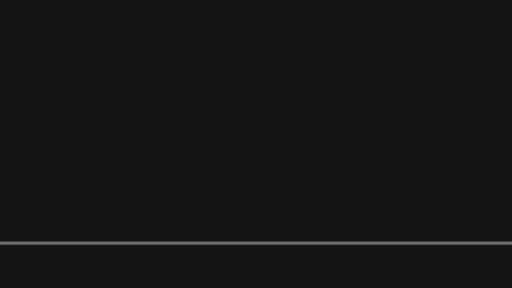
t = 0.00 s
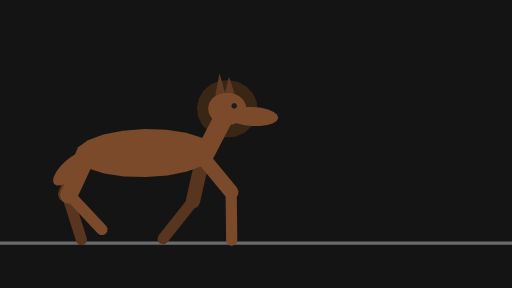
t = 0.38 s
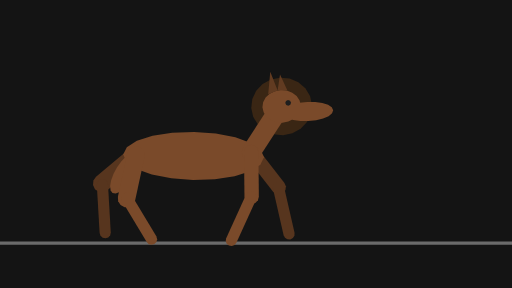
t = 0.80 s
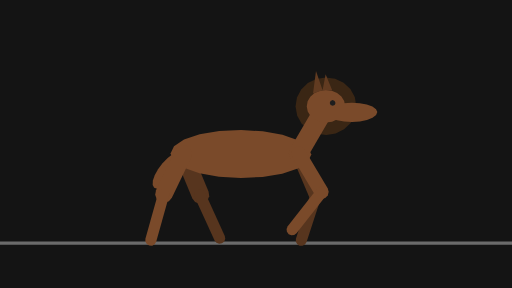
t = 1.21 s
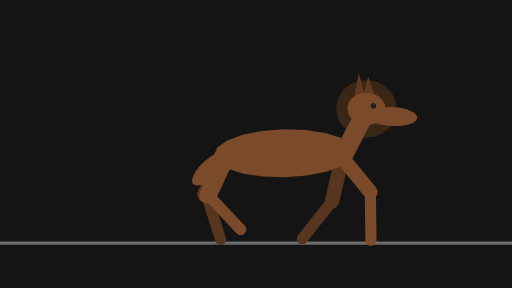
t = 1.58 s
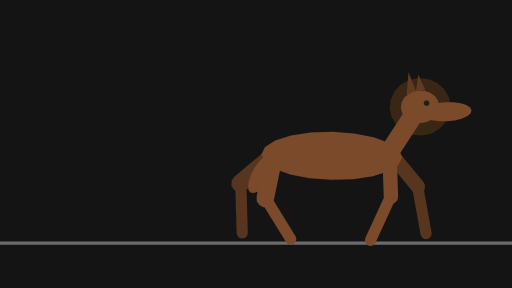
t = 1.99 s

The animated SVG that drew these frames (rendered in a browser with its animation timeline set to each time). Animation: 60 SMIL elements (animate=15,animateTransform=45); one cycle of 2.40 s, repeats indefinitely.

<svg xmlns="http://www.w3.org/2000/svg" width="320" height="180" viewBox="0 0 320 180">
  <g id="s-stage" fill="#141414">
    <path id="s-stage-shape" d="M 0 0 H 320 V 180 H 0 Z"/>
  </g>
  <g id="s-character-quadruped-horse" fill="#6b6b6b">
    <path id="s-character-quadruped-horse-shape" d="M 0 151 L 320 151 L 320 153 L 0 153 Z"/>
  </g>
  <g id="s-character-quadruped-horse-legfb1" fill="#57351e" opacity="0" transform="translate(99 96) rotate(-24)">
    <animateTransform attributeName="transform" type="translate" begin="0s" dur="2.4s" calcMode="linear" values="99 0;273 0" keyTimes="0;1" fill="remove" repeatCount="indefinite"/>
    <animateTransform attributeName="transform" type="translate" additive="sum" begin="0s" dur="2.4s" calcMode="linear" values="0 96;0 95;0 95;0 96;0 100;0 100;0 96;0 95;0 95;0 100;0 100;0 96;0 95;0 95;0 100;0 100;0 96;0 95;0 95;0 100;0 100;0 96" keyTimes="0;0.0278;0.0972;0.125;0.1806;0.1944;0.25;0.2778;0.3611;0.4306;0.4444;0.5;0.5278;0.6111;0.6806;0.6944;0.75;0.7778;0.8611;0.9306;0.9444;1" fill="remove" repeatCount="indefinite"/>
    <animateTransform attributeName="transform" type="rotate" additive="sum" begin="0s" dur="2.4s" calcMode="linear" values="-24;-15.1;-5.9;10;15.3;15.8;-8.8;-36;-44;-46;-44;-38;-27;-25;-38;-41;-43;-42;-15.1;-5.9;10;15.3;15.8;-8.8;-36;-44;-46;-44;-38;-27;-25;-38;-43;-42;-38;-24" keyTimes="0;0.0278;0.0694;0.1111;0.1389;0.1528;0.2083;0.2639;0.2917;0.3056;0.3194;0.3333;0.3472;0.375;0.4028;0.4167;0.4306;0.4444;0.5278;0.5694;0.6111;0.6389;0.6528;0.7083;0.7639;0.7917;0.8056;0.8194;0.8333;0.8472;0.875;0.9028;0.9306;0.9444;0.9583;1" fill="remove" repeatCount="indefinite"/>
    <animate attributeName="opacity" begin="0s" dur="2.4s" calcMode="linear" values="0;0.9;1;1;0.9;0" keyTimes="0;0.0556;0.0694;0.9306;0.9444;1" fill="remove" repeatCount="indefinite"/>
    <path id="s-character-quadruped-horse-legfb1-shape" d="M 4.5 28 L 3.9 30.25 L 2.25 31.9 L 0 32.5 L -2.25 31.9 L -3.9 30.25 L -4.5 28 L -4.5 0 L -3.9 -2.25 L -2.25 -3.9 L -0 -4.5 L 2.25 -3.9 L 3.9 -2.25 L 4.5 -0 Z"/>
  </g>
  <g id="s-character-quadruped-horse-legfb2" fill="#57351e" opacity="0" transform="translate(110 121) rotate(17.7)">
    <animateTransform attributeName="transform" type="translate" begin="0s" dur="2.4s" calcMode="linear" values="110 0;111 0;114 0;113 0;116 0;118 0;139 0;157 0;166 0;172 0;174 0;174 0;172 0;176 0;186 0;193 0;195 0;197 0;198 0;201 0;200 0;203 0;205 0;226 0;244 0;248 0;256 0;259 0;261 0;261 0;259 0;263 0;273 0;280 0;282 0;284 0;284 0" keyTimes="0;0.0278;0.0694;0.1111;0.1389;0.1528;0.2083;0.25;0.2778;0.3056;0.3194;0.3333;0.3472;0.375;0.4028;0.4306;0.4444;0.4722;0.5278;0.5694;0.6111;0.6389;0.6528;0.7083;0.75;0.7639;0.7917;0.8056;0.8194;0.8333;0.8472;0.875;0.9028;0.9306;0.9444;0.9722;1" fill="remove" repeatCount="indefinite"/>
    <animateTransform attributeName="transform" type="translate" additive="sum" begin="0s" dur="2.4s" calcMode="linear" values="0 121;0 123;0 123;0 123;0 125;0 128;0 128;0 125;0 116;0 115;0 114;0 115;0 117;0 120;0 121;0 120;0 123;0 123;0 125;0 128;0 128;0 127;0 125;0 118;0 115;0 114;0 115;0 117;0 120;0 121;0 120;0 121" keyTimes="0;0.0694;0.0972;0.125;0.1528;0.1806;0.1944;0.2222;0.2778;0.2917;0.3056;0.3194;0.3333;0.3472;0.375;0.4167;0.5694;0.6111;0.6528;0.6806;0.6944;0.7083;0.7222;0.7639;0.7917;0.8056;0.8194;0.8333;0.8472;0.875;0.9167;1" fill="remove" repeatCount="indefinite"/>
    <animateTransform attributeName="transform" type="rotate" additive="sum" begin="0s" dur="2.4s" calcMode="linear" values="17.7;19.3;25;24;26;34;43;50;53;53;46;32;15.6;-1.7;-24;-23;-3.9;9.2;13.1;16.4;19.3;25;24;26;34;43;50;53;50;40;24;-1.7;-24;-23;-3.9;9.2;13.1;17.7" keyTimes="0;0.0278;0.0694;0.0972;0.125;0.1528;0.1667;0.1806;0.1944;0.2083;0.2361;0.2639;0.2917;0.3194;0.3472;0.375;0.4028;0.4306;0.4444;0.4722;0.5278;0.5694;0.5972;0.625;0.6528;0.6667;0.6806;0.6944;0.7222;0.75;0.7778;0.8194;0.8472;0.875;0.9028;0.9306;0.9444;1" fill="remove" repeatCount="indefinite"/>
    <animate attributeName="opacity" begin="0s" dur="2.4s" calcMode="linear" values="0;0.9;1;1;0.9;0" keyTimes="0;0.0556;0.0694;0.9306;0.9444;1" fill="remove" repeatCount="indefinite"/>
    <path id="s-character-quadruped-horse-legfb2-shape" d="M 3.5 30 L 3.03 31.75 L 1.75 33.03 L 0 33.5 L -1.75 33.03 L -3.03 31.75 L -3.5 30 L -3.5 0 L -3.03 -1.75 L -1.75 -3.03 L -0 -3.5 L 1.75 -3.03 L 3.03 -1.75 L 3.5 -0 Z"/>
  </g>
  <g id="s-character-quadruped-horse-leghb1" fill="#57351e" opacity="0" transform="translate(27 96) rotate(-23)">
    <animateTransform attributeName="transform" type="translate" begin="0s" dur="2.4s" calcMode="linear" values="27 0;201 0" keyTimes="0;1" fill="remove" repeatCount="indefinite"/>
    <animateTransform attributeName="transform" type="translate" additive="sum" begin="0s" dur="2.4s" calcMode="linear" values="0 96;0 97;0 96;0 97;0 96;0 97;0 96;0 97;0 96;0 97;0 96;0 97;0 96;0 97;0 96;0 97;0 96" keyTimes="0;0.0556;0.125;0.1944;0.25;0.3194;0.375;0.4444;0.5;0.5694;0.625;0.6806;0.75;0.8056;0.875;0.9444;1" fill="remove" repeatCount="indefinite"/>
    <animateTransform attributeName="transform" type="rotate" additive="sum" begin="0s" dur="2.4s" calcMode="linear" values="-23;-21;-8.7;-0.8;5.7;9.9;19.2;33;34;30;23;26;44;49;50;47;36;13.4;-4.8;-25;-21;-8.7;-0.8;5.7;9.9;19.2;33;34;30;23;26;44;49;50;47;36;13.4;-4.8;-25;-23" keyTimes="0;0.0139;0.0278;0.0417;0.0556;0.0694;0.125;0.1806;0.1944;0.2361;0.2639;0.2778;0.3056;0.3194;0.3333;0.3611;0.3889;0.4306;0.4583;0.4861;0.5139;0.5278;0.5417;0.5556;0.5694;0.625;0.6806;0.6944;0.7361;0.7639;0.7778;0.8056;0.8194;0.8333;0.8611;0.8889;0.9306;0.9583;0.9861;1" fill="remove" repeatCount="indefinite"/>
    <animate attributeName="opacity" begin="0s" dur="2.4s" calcMode="linear" values="0;0.9;1;1;0.9;0" keyTimes="0;0.0556;0.0694;0.9306;0.9444;1" fill="remove" repeatCount="indefinite"/>
    <path id="s-character-quadruped-horse-leghb1-shape" d="M 5.5 28 L 4.76 30.75 L 2.75 32.76 L 0 33.5 L -2.75 32.76 L -4.76 30.75 L -5.5 28 L -5.5 0 L -4.76 -2.75 L -2.75 -4.76 L -0 -5.5 L 2.75 -4.76 L 4.76 -2.75 L 5.5 -0 Z"/>
  </g>
  <g id="s-character-quadruped-horse-leghb2" fill="#57351e" opacity="0" transform="translate(38 122) rotate(-25)">
    <animateTransform attributeName="transform" type="translate" begin="0s" dur="2.4s" calcMode="linear" values="38 0;39 0;36 0;35 0;34 0;34 0;40 0;43 0;45 0;54 0;62 0;63 0;61 0;62 0;64 0;69 0;73 0;83 0;95 0;102 0;123 0;126 0;123 0;122 0;121 0;121 0;127 0;130 0;132 0;141 0;149 0;150 0;148 0;149 0;151 0;156 0;165 0;170 0;182 0;210 0;212 0" keyTimes="0;0.0139;0.0278;0.0417;0.0556;0.0694;0.125;0.1806;0.1944;0.2361;0.2639;0.2778;0.3056;0.3194;0.3333;0.3611;0.375;0.4028;0.4306;0.4444;0.4861;0.5139;0.5278;0.5417;0.5556;0.5694;0.625;0.6806;0.6944;0.7361;0.7639;0.7778;0.8056;0.8194;0.8333;0.8611;0.8889;0.9028;0.9306;0.9861;1" fill="remove" repeatCount="indefinite"/>
    <animateTransform attributeName="transform" type="translate" additive="sum" begin="0s" dur="2.4s" calcMode="linear" values="0 122;0 122;0 124;0 125;0 122;0 120;0 120;0 122;0 122;0 116;0 115;0 115;0 116;0 125;0 125;0 125;0 121;0 122;0 124;0 125;0 122;0 120;0 120;0 122;0 122;0 116;0 115;0 115;0 116;0 125;0 125;0 125;0 121;0 122" keyTimes="0;0.0139;0.0278;0.0556;0.125;0.2083;0.2361;0.2639;0.2778;0.3194;0.3472;0.3611;0.375;0.4306;0.4444;0.4583;0.4861;0.5139;0.5278;0.5556;0.625;0.7083;0.7361;0.7639;0.7778;0.8194;0.8472;0.8611;0.875;0.9306;0.9444;0.9583;0.9861;1" fill="remove" repeatCount="indefinite"/>
    <animateTransform attributeName="transform" type="rotate" additive="sum" begin="0s" dur="2.4s" calcMode="linear" values="-25;-23;-30;-35;-34;-22;-14.8;-11.3;-0.2;21;24;19.2;10.4;-3.3;-19.3;-35;-46;-49;-49;-44;-37;-27;-23;-30;-35;-34;-22;-14.8;-11.3;-0.2;21;24;19.2;10.4;-3.3;-19.3;-35;-46;-49;-49;-44;-37;-27;-25" keyTimes="0;0.0139;0.0278;0.0556;0.0694;0.125;0.1806;0.1944;0.2222;0.2639;0.2778;0.2917;0.3056;0.3333;0.3611;0.3889;0.4167;0.4306;0.4444;0.4583;0.4722;0.4861;0.5139;0.5278;0.5556;0.5694;0.625;0.6806;0.6944;0.7222;0.7639;0.7778;0.7917;0.8056;0.8333;0.8611;0.8889;0.9167;0.9306;0.9444;0.9583;0.9722;0.9861;1" fill="remove" repeatCount="indefinite"/>
    <animate attributeName="opacity" begin="0s" dur="2.4s" calcMode="linear" values="0;0.9;1;1;0.9;0" keyTimes="0;0.0556;0.0694;0.9306;0.9444;1" fill="remove" repeatCount="indefinite"/>
    <path id="s-character-quadruped-horse-leghb2-shape" d="M 3.5 30 L 3.03 31.75 L 1.75 33.03 L 0 33.5 L -1.75 33.03 L -3.03 31.75 L -3.5 30 L -3.5 0 L -3.03 -1.75 L -1.75 -3.03 L -0 -3.5 L 1.75 -3.03 L 3.03 -1.75 L 3.5 -0 Z"/>
  </g>
  <g id="s-character-quadruped-horse-tail" fill="#7a4a2a" opacity="0" transform="translate(27 96) rotate(40)">
    <animateTransform attributeName="transform" type="translate" begin="0s" dur="2.4s" calcMode="linear" values="27 0;201 0" keyTimes="0;1" fill="remove" repeatCount="indefinite"/>
    <animateTransform attributeName="transform" type="translate" additive="sum" begin="0s" dur="2.4s" calcMode="linear" values="0 96;0 97;0 96;0 97;0 96;0 97;0 96;0 97;0 96;0 97;0 96;0 97;0 96;0 97;0 96;0 97;0 96" keyTimes="0;0.0556;0.125;0.1944;0.25;0.3194;0.375;0.4444;0.5;0.5694;0.625;0.6806;0.75;0.8056;0.875;0.9444;1" fill="remove" repeatCount="indefinite"/>
    <animateTransform attributeName="transform" type="rotate" additive="sum" begin="0s" dur="2.4s" calcMode="linear" values="40;49;50;46;32;30;34;48;50;48;34;30;31;40" keyTimes="0;0.0833;0.1389;0.1944;0.3194;0.3889;0.4444;0.5694;0.625;0.6806;0.8056;0.8611;0.9167;1" fill="remove" repeatCount="indefinite"/>
    <animate attributeName="opacity" begin="0s" dur="2.4s" calcMode="linear" values="0;0.9;1;1;0.9;0" keyTimes="0;0.0556;0.0694;0.9306;0.9444;1" fill="remove" repeatCount="indefinite"/>
    <path id="s-character-quadruped-horse-tail-shape" d="M 6 13 L 5.71 17.64 L 4.85 21.82 L 3.53 25.14 L 1.85 27.27 L 0 28 L -1.85 27.27 L -3.53 25.14 L -4.85 21.82 L -5.71 17.64 L -6 13 L -5.71 8.36 L -4.85 4.18 L -3.53 0.86 L -1.85 -1.27 L -0 -2 L 1.85 -1.27 L 3.53 0.86 L 4.85 4.18 L 5.71 8.36 Z"/>
  </g>
  <g id="s-character-quadruped-horse-body" fill="#7a4a2a" opacity="0" transform="translate(27 96) rotate(0)">
    <animateTransform attributeName="transform" type="translate" begin="0s" dur="2.4s" calcMode="linear" values="27 0;201 0" keyTimes="0;1" fill="remove" repeatCount="indefinite"/>
    <animateTransform attributeName="transform" type="translate" additive="sum" begin="0s" dur="2.4s" calcMode="linear" values="0 96;0 97;0 96;0 97;0 96;0 97;0 96;0 97;0 96;0 97;0 96;0 97;0 96;0 97;0 96;0 97;0 96" keyTimes="0;0.0556;0.125;0.1944;0.25;0.3194;0.375;0.4444;0.5;0.5694;0.625;0.6806;0.75;0.8056;0.875;0.9444;1" fill="remove" repeatCount="indefinite"/>
    <animateTransform attributeName="transform" type="rotate" additive="sum" begin="0s" dur="2.4s" calcMode="linear" values="0;2;-2;2;-2;2;-2;2;-2;0" keyTimes="0;0.0556;0.1806;0.3056;0.4306;0.5556;0.6806;0.8056;0.9306;1" fill="remove" repeatCount="indefinite"/>
    <animate attributeName="opacity" begin="0s" dur="2.4s" calcMode="linear" values="0;0.9;1;1;0.9;0" keyTimes="0;0.0556;0.0694;0.9306;0.9444;1" fill="remove" repeatCount="indefinite"/>
    <path id="s-character-quadruped-horse-body-shape" d="M 80 0 L 77.85 4.64 L 71.6 8.82 L 61.86 12.14 L 49.6 14.27 L 36 15 L 22.4 14.27 L 10.14 12.14 L 0.4 8.82 L -5.85 4.64 L -8 0 L -5.85 -4.64 L 0.4 -8.82 L 10.14 -12.14 L 22.4 -14.27 L 36 -15 L 49.6 -14.27 L 61.86 -12.14 L 71.6 -8.82 L 77.85 -4.64 Z"/>
  </g>
  <g id="s-character-quadruped-horse-mane" fill="#3a2614" opacity="0" transform="translate(116 66) rotate(0)">
    <animateTransform attributeName="transform" type="translate" begin="0s" dur="2.4s" calcMode="linear" values="116 0;125 0;130 0;134 0;143 0;148 0;166 0;174 0;178 0;187 0;191 0;209 0;217 0;221 0;230 0;235 0;253 0;261 0;265 0;274 0;278 0;290 0" keyTimes="0;0.0417;0.0694;0.0972;0.1667;0.1944;0.2778;0.3194;0.3472;0.4167;0.4444;0.5278;0.5694;0.5972;0.6667;0.6944;0.7778;0.8194;0.8472;0.9167;0.9444;1" fill="remove" repeatCount="indefinite"/>
    <animateTransform attributeName="transform" type="translate" additive="sum" begin="0s" dur="2.4s" calcMode="linear" values="0 66;0 66;0 67;0 66;0 67;0 69;0 69;0 67;0 66;0 67;0 66;0 67;0 69;0 69;0 67;0 66;0 67;0 66;0 67;0 69;0 69;0 67;0 66;0 67;0 66;0 67;0 69;0 69;0 66" keyTimes="0;0.0278;0.0694;0.1111;0.1389;0.1806;0.1944;0.2361;0.2639;0.3056;0.3611;0.3889;0.4306;0.4444;0.4861;0.5139;0.5694;0.6111;0.6389;0.6806;0.6944;0.7361;0.7639;0.8194;0.8611;0.8889;0.9306;0.9444;1" fill="remove" repeatCount="indefinite"/>
    <animateTransform attributeName="transform" type="rotate" additive="sum" begin="0s" dur="2.4s" calcMode="linear" values="0;-3.5;-3.9;3.5;3.9;-3.5;-3.9;3.5;3.9;-3.5;-3.9;3.5;3.9;-3.5;-3.9;3.9;3.5;0" keyTimes="0;0.0417;0.0694;0.1667;0.1944;0.2917;0.3194;0.4167;0.4444;0.5417;0.5694;0.6667;0.6944;0.7917;0.8194;0.9306;0.9583;1" fill="remove" repeatCount="indefinite"/>
    <animate attributeName="opacity" begin="0s" dur="2.4s" calcMode="linear" values="0;0.9;1;1;0.9;0" keyTimes="0;0.0556;0.0694;0.9306;0.9444;1" fill="remove" repeatCount="indefinite"/>
    <path id="s-character-quadruped-horse-mane-shape" d="M 19 0 L 18.07 5.56 L 15.37 10.58 L 11.17 14.56 L 5.87 17.12 L 0 18 L -5.87 17.12 L -11.17 14.56 L -15.37 10.58 L -18.07 5.56 L -19 0 L -18.07 -5.56 L -15.37 -10.58 L -11.17 -14.56 L -5.87 -17.12 L -0 -18 L 5.87 -17.12 L 11.17 -14.56 L 15.37 -10.58 L 18.07 -5.56 Z"/>
  </g>
  <g id="s-character-quadruped-horse-neck" fill="#7a4a2a" opacity="0" transform="translate(99 96) rotate(-150)">
    <animateTransform attributeName="transform" type="translate" begin="0s" dur="2.4s" calcMode="linear" values="99 0;273 0" keyTimes="0;1" fill="remove" repeatCount="indefinite"/>
    <animateTransform attributeName="transform" type="translate" additive="sum" begin="0s" dur="2.4s" calcMode="linear" values="0 96;0 95;0 95;0 96;0 100;0 100;0 96;0 95;0 95;0 100;0 100;0 96;0 95;0 95;0 100;0 100;0 96;0 95;0 95;0 100;0 100;0 96" keyTimes="0;0.0278;0.0972;0.125;0.1806;0.1944;0.25;0.2778;0.3611;0.4306;0.4444;0.5;0.5278;0.6111;0.6806;0.6944;0.75;0.7778;0.8611;0.9306;0.9444;1" fill="remove" repeatCount="indefinite"/>
    <animateTransform attributeName="transform" type="rotate" additive="sum" begin="0s" dur="2.4s" calcMode="linear" values="-150;-146;-147;-154;-153;-146;-147;-154;-153;-146;-147;-154;-153;-146;-147;-154;-153;-150" keyTimes="0;0.0556;0.0833;0.1806;0.2083;0.3056;0.3333;0.4306;0.4583;0.5556;0.5833;0.6806;0.7083;0.8056;0.8333;0.9306;0.9583;1" fill="remove" repeatCount="indefinite"/>
    <animate attributeName="opacity" begin="0s" dur="2.4s" calcMode="linear" values="0;0.9;1;1;0.9;0" keyTimes="0;0.0556;0.0694;0.9306;0.9444;1" fill="remove" repeatCount="indefinite"/>
    <path id="s-character-quadruped-horse-neck-shape" d="M 6 38 L 5.2 41 L 3 43.2 L 0 44 L -3 43.2 L -5.2 41 L -6 38 L -6 0 L -5.2 -3 L -3 -5.2 L -0 -6 L 3 -5.2 L 5.2 -3 L 6 -0 Z"/>
  </g>
  <g id="s-character-quadruped-horse-head" fill="#7a4a2a" opacity="0" transform="translate(116 66) rotate(0)">
    <animateTransform attributeName="transform" type="translate" begin="0s" dur="2.4s" calcMode="linear" values="116 0;125 0;130 0;134 0;143 0;148 0;166 0;174 0;178 0;187 0;191 0;209 0;217 0;221 0;230 0;235 0;253 0;261 0;265 0;274 0;278 0;290 0" keyTimes="0;0.0417;0.0694;0.0972;0.1667;0.1944;0.2778;0.3194;0.3472;0.4167;0.4444;0.5278;0.5694;0.5972;0.6667;0.6944;0.7778;0.8194;0.8472;0.9167;0.9444;1" fill="remove" repeatCount="indefinite"/>
    <animateTransform attributeName="transform" type="translate" additive="sum" begin="0s" dur="2.4s" calcMode="linear" values="0 66;0 66;0 67;0 66;0 67;0 69;0 69;0 67;0 66;0 67;0 66;0 67;0 69;0 69;0 67;0 66;0 67;0 66;0 67;0 69;0 69;0 67;0 66;0 67;0 66;0 67;0 69;0 69;0 66" keyTimes="0;0.0278;0.0694;0.1111;0.1389;0.1806;0.1944;0.2361;0.2639;0.3056;0.3611;0.3889;0.4306;0.4444;0.4861;0.5139;0.5694;0.6111;0.6389;0.6806;0.6944;0.7361;0.7639;0.8194;0.8611;0.8889;0.9306;0.9444;1" fill="remove" repeatCount="indefinite"/>
    <animateTransform attributeName="transform" type="rotate" additive="sum" begin="0s" dur="2.4s" calcMode="linear" values="0;-3.5;-3.9;3.5;3.9;-3.5;-3.9;3.5;3.9;-3.5;-3.9;3.5;3.9;-3.5;-3.9;3.9;3.5;0" keyTimes="0;0.0417;0.0694;0.1667;0.1944;0.2917;0.3194;0.4167;0.4444;0.5417;0.5694;0.6667;0.6944;0.7917;0.8194;0.9306;0.9583;1" fill="remove" repeatCount="indefinite"/>
    <animate attributeName="opacity" begin="0s" dur="2.4s" calcMode="linear" values="0;0.9;1;1;0.9;0" keyTimes="0;0.0556;0.0694;0.9306;0.9444;1" fill="remove" repeatCount="indefinite"/>
    <path id="s-character-quadruped-horse-head-shape" d="M 12 0 L 11.41 3.15 L 9.71 6 L 7.05 8.25 L 3.71 9.7 L 0 10.2 L -3.71 9.7 L -7.05 8.25 L -9.71 6 L -11.41 3.15 L -12 0 L -11.41 -3.15 L -9.71 -6 L -7.05 -8.25 L -3.71 -9.7 L -0 -10.2 L 3.71 -9.7 L 7.05 -8.25 L 9.71 -6 L 11.41 -3.15 Z M 32.06 4 L 31.28 5.85 L 29.03 7.53 L 25.52 8.85 L 21.1 9.71 L 16.2 10 L 11.3 9.71 L 6.88 8.85 L 3.37 7.53 L 1.12 5.85 L 0.34 4 L 1.12 2.15 L 3.37 0.47 L 6.88 -0.85 L 11.3 -1.71 L 16.2 -2 L 21.1 -1.71 L 25.52 -0.85 L 29.03 0.47 L 31.28 2.15 Z"/>
  </g>
  <g id="s-character-quadruped-horse-ears" fill="#613b21" opacity="0" transform="translate(116 66) rotate(0)">
    <animateTransform attributeName="transform" type="translate" begin="0s" dur="2.4s" calcMode="linear" values="116 0;125 0;130 0;134 0;143 0;148 0;166 0;174 0;178 0;187 0;191 0;209 0;217 0;221 0;230 0;235 0;253 0;261 0;265 0;274 0;278 0;290 0" keyTimes="0;0.0417;0.0694;0.0972;0.1667;0.1944;0.2778;0.3194;0.3472;0.4167;0.4444;0.5278;0.5694;0.5972;0.6667;0.6944;0.7778;0.8194;0.8472;0.9167;0.9444;1" fill="remove" repeatCount="indefinite"/>
    <animateTransform attributeName="transform" type="translate" additive="sum" begin="0s" dur="2.4s" calcMode="linear" values="0 66;0 66;0 67;0 66;0 67;0 69;0 69;0 67;0 66;0 67;0 66;0 67;0 69;0 69;0 67;0 66;0 67;0 66;0 67;0 69;0 69;0 67;0 66;0 67;0 66;0 67;0 69;0 69;0 66" keyTimes="0;0.0278;0.0694;0.1111;0.1389;0.1806;0.1944;0.2361;0.2639;0.3056;0.3611;0.3889;0.4306;0.4444;0.4861;0.5139;0.5694;0.6111;0.6389;0.6806;0.6944;0.7361;0.7639;0.8194;0.8611;0.8889;0.9306;0.9444;1" fill="remove" repeatCount="indefinite"/>
    <animateTransform attributeName="transform" type="rotate" additive="sum" begin="0s" dur="2.4s" calcMode="linear" values="0;-3.5;-3.9;3.5;3.9;-3.5;-3.9;3.5;3.9;-3.5;-3.9;3.5;3.9;-3.5;-3.9;3.9;3.5;0" keyTimes="0;0.0417;0.0694;0.1667;0.1944;0.2917;0.3194;0.4167;0.4444;0.5417;0.5694;0.6667;0.6944;0.7917;0.8194;0.9306;0.9583;1" fill="remove" repeatCount="indefinite"/>
    <animate attributeName="opacity" begin="0s" dur="2.4s" calcMode="linear" values="0;0.9;1;1;0.9;0" keyTimes="0;0.0556;0.0694;0.9306;0.9444;1" fill="remove" repeatCount="indefinite"/>
    <path id="s-character-quadruped-horse-ears-shape" d="M -6 -22 L -2 -10 L -8 -8 Z M 0 -20 L 4 -10 L -2 -10 Z"/>
  </g>
  <g id="s-character-quadruped-horse-eye" fill="#1e1e1e" opacity="0" transform="translate(116 66) rotate(0)">
    <animateTransform attributeName="transform" type="translate" begin="0s" dur="2.4s" calcMode="linear" values="116 0;125 0;130 0;134 0;143 0;148 0;166 0;174 0;178 0;187 0;191 0;209 0;217 0;221 0;230 0;235 0;253 0;261 0;265 0;274 0;278 0;290 0" keyTimes="0;0.0417;0.0694;0.0972;0.1667;0.1944;0.2778;0.3194;0.3472;0.4167;0.4444;0.5278;0.5694;0.5972;0.6667;0.6944;0.7778;0.8194;0.8472;0.9167;0.9444;1" fill="remove" repeatCount="indefinite"/>
    <animateTransform attributeName="transform" type="translate" additive="sum" begin="0s" dur="2.4s" calcMode="linear" values="0 66;0 66;0 67;0 66;0 67;0 69;0 69;0 67;0 66;0 67;0 66;0 67;0 69;0 69;0 67;0 66;0 67;0 66;0 67;0 69;0 69;0 67;0 66;0 67;0 66;0 67;0 69;0 69;0 66" keyTimes="0;0.0278;0.0694;0.1111;0.1389;0.1806;0.1944;0.2361;0.2639;0.3056;0.3611;0.3889;0.4306;0.4444;0.4861;0.5139;0.5694;0.6111;0.6389;0.6806;0.6944;0.7361;0.7639;0.8194;0.8611;0.8889;0.9306;0.9444;1" fill="remove" repeatCount="indefinite"/>
    <animateTransform attributeName="transform" type="rotate" additive="sum" begin="0s" dur="2.4s" calcMode="linear" values="0;-3.5;-3.9;3.5;3.9;-3.5;-3.9;3.5;3.9;-3.5;-3.9;3.5;3.9;-3.5;-3.9;3.9;3.5;0" keyTimes="0;0.0417;0.0694;0.1667;0.1944;0.2917;0.3194;0.4167;0.4444;0.5417;0.5694;0.6667;0.6944;0.7917;0.8194;0.9306;0.9583;1" fill="remove" repeatCount="indefinite"/>
    <animate attributeName="opacity" begin="0s" dur="2.4s" calcMode="linear" values="0;0.9;1;1;0.9;0" keyTimes="0;0.0556;0.0694;0.9306;0.9444;1" fill="remove" repeatCount="indefinite"/>
    <path id="s-character-quadruped-horse-eye-shape" d="M 6 -2 L 5.47 -0.73 L 4.2 -0.2 L 2.93 -0.73 L 2.4 -2 L 2.93 -3.27 L 4.2 -3.8 L 5.47 -3.27 Z"/>
  </g>
  <g id="s-character-quadruped-horse-legff1" fill="#7a4a2a" opacity="0" transform="translate(99 96) rotate(-30)">
    <animateTransform attributeName="transform" type="translate" begin="0s" dur="2.4s" calcMode="linear" values="99 0;273 0" keyTimes="0;1" fill="remove" repeatCount="indefinite"/>
    <animateTransform attributeName="transform" type="translate" additive="sum" begin="0s" dur="2.4s" calcMode="linear" values="0 96;0 95;0 95;0 96;0 100;0 100;0 96;0 95;0 95;0 100;0 100;0 96;0 95;0 95;0 100;0 100;0 96;0 95;0 95;0 100;0 100;0 96" keyTimes="0;0.0278;0.0972;0.125;0.1806;0.1944;0.25;0.2778;0.3611;0.4306;0.4444;0.5;0.5278;0.6111;0.6806;0.6944;0.75;0.7778;0.8611;0.9306;0.9444;1" fill="remove" repeatCount="indefinite"/>
    <animateTransform attributeName="transform" type="rotate" additive="sum" begin="0s" dur="2.4s" calcMode="linear" values="-30;-41;-46;-44;-38;-27;-25;-38;-41;-43;-42;-15.1;-5.9;10;15.3;15.8;-8.8;-36;-44;-46;-44;-38;-27;-25;-38;-41;-43;-42;-15.1;-5.9;10;15.3;15.8;-8.8;-30" keyTimes="0;0.0278;0.0556;0.0694;0.0833;0.0972;0.125;0.1528;0.1667;0.1806;0.1944;0.2778;0.3194;0.3611;0.3889;0.4028;0.4583;0.5139;0.5417;0.5556;0.5694;0.5833;0.5972;0.625;0.6528;0.6667;0.6806;0.6944;0.7778;0.8194;0.8611;0.8889;0.9028;0.9583;1" fill="remove" repeatCount="indefinite"/>
    <animate attributeName="opacity" begin="0s" dur="2.4s" calcMode="linear" values="0;0.9;1;1;0.9;0" keyTimes="0;0.0556;0.0694;0.9306;0.9444;1" fill="remove" repeatCount="indefinite"/>
    <path id="s-character-quadruped-horse-legff1-shape" d="M 4.5 28 L 3.9 30.25 L 2.25 31.9 L 0 32.5 L -2.25 31.9 L -3.9 30.25 L -4.5 28 L -4.5 0 L -3.9 -2.25 L -2.25 -3.9 L -0 -4.5 L 2.25 -3.9 L 3.9 -2.25 L 4.5 -0 Z"/>
  </g>
  <g id="s-character-quadruped-horse-legff2" fill="#7a4a2a" opacity="0" transform="translate(113 120) rotate(40)">
    <animateTransform attributeName="transform" type="translate" begin="0s" dur="2.4s" calcMode="linear" values="113 0;122 0;129 0;130 0;131 0;128 0;133 0;143 0;149 0;151 0;153 0;155 0;157 0;157 0;159 0;161 0;183 0;200 0;209 0;216 0;217 0;218 0;215 0;220 0;230 0;236 0;238 0;240 0;242 0;244 0;244 0;246 0;248 0;270 0;287 0" keyTimes="0;0.0278;0.0556;0.0694;0.0833;0.0972;0.125;0.1528;0.1806;0.1944;0.2222;0.2778;0.3194;0.3611;0.3889;0.4028;0.4583;0.5;0.5278;0.5556;0.5694;0.5833;0.5972;0.625;0.6528;0.6806;0.6944;0.7222;0.7778;0.8194;0.8611;0.8889;0.9028;0.9583;1" fill="remove" repeatCount="indefinite"/>
    <animateTransform attributeName="transform" type="translate" additive="sum" begin="0s" dur="2.4s" calcMode="linear" values="0 120;0 116;0 115;0 114;0 115;0 117;0 120;0 121;0 120;0 123;0 123;0 125;0 128;0 128;0 125;0 116;0 115;0 114;0 115;0 117;0 120;0 121;0 120;0 123;0 123;0 125;0 128;0 128;0 127;0 120" keyTimes="0;0.0278;0.0417;0.0556;0.0694;0.0833;0.0972;0.125;0.1667;0.3194;0.3611;0.4028;0.4306;0.4444;0.4722;0.5278;0.5417;0.5556;0.5694;0.5833;0.5972;0.625;0.6667;0.8194;0.8611;0.9028;0.9306;0.9444;0.9583;1" fill="remove" repeatCount="indefinite"/>
    <animateTransform attributeName="transform" type="rotate" additive="sum" begin="0s" dur="2.4s" calcMode="linear" values="40;24;-1.7;-24;-23;-3.9;9.2;13.1;16.4;19.3;25;24;26;34;43;50;53;50;40;24;-1.7;-24;-23;-3.9;9.2;13.1;16.4;19.3;25;24;26;34;43;50;53;50;40" keyTimes="0;0.0278;0.0694;0.0972;0.125;0.1528;0.1806;0.1944;0.2222;0.2778;0.3194;0.3472;0.375;0.4028;0.4167;0.4306;0.4444;0.4722;0.5;0.5278;0.5694;0.5972;0.625;0.6528;0.6806;0.6944;0.7222;0.7778;0.8194;0.8472;0.875;0.9028;0.9167;0.9306;0.9444;0.9722;1" fill="remove" repeatCount="indefinite"/>
    <animate attributeName="opacity" begin="0s" dur="2.4s" calcMode="linear" values="0;0.9;1;1;0.9;0" keyTimes="0;0.0556;0.0694;0.9306;0.9444;1" fill="remove" repeatCount="indefinite"/>
    <path id="s-character-quadruped-horse-legff2-shape" d="M 3.5 30 L 3.03 31.75 L 1.75 33.03 L 0 33.5 L -1.75 33.03 L -3.03 31.75 L -3.5 30 L -3.5 0 L -3.03 -1.75 L -1.75 -3.03 L -0 -3.5 L 1.75 -3.03 L 3.03 -1.75 L 3.5 -0 Z"/>
  </g>
  <g id="s-character-quadruped-horse-leghf1" fill="#7a4a2a" opacity="0" transform="translate(27 96) rotate(27)">
    <animateTransform attributeName="transform" type="translate" begin="0s" dur="2.4s" calcMode="linear" values="27 0;201 0" keyTimes="0;1" fill="remove" repeatCount="indefinite"/>
    <animateTransform attributeName="transform" type="translate" additive="sum" begin="0s" dur="2.4s" calcMode="linear" values="0 96;0 97;0 96;0 97;0 96;0 97;0 96;0 97;0 96;0 97;0 96;0 97;0 96;0 97;0 96;0 97;0 96" keyTimes="0;0.0556;0.125;0.1944;0.25;0.3194;0.375;0.4444;0.5;0.5694;0.625;0.6806;0.75;0.8056;0.875;0.9444;1" fill="remove" repeatCount="indefinite"/>
    <animateTransform attributeName="transform" type="rotate" additive="sum" begin="0s" dur="2.4s" calcMode="linear" values="27;23;26;44;49;49;47;36;21;4.7;-4.8;-25;-21;-8.7;-0.8;5.7;9.9;19.2;33;34;30;23;26;44;49;50;47;36;13.4;-4.8;-25;-21;-8.7;-0.8;5.7;9.9;19.2;33;34;33;30;27" keyTimes="0;0.0139;0.0278;0.0556;0.0694;0.0972;0.1111;0.1389;0.1667;0.1944;0.2083;0.2361;0.2639;0.2778;0.2917;0.3056;0.3194;0.375;0.4306;0.4444;0.4861;0.5139;0.5278;0.5556;0.5694;0.5833;0.6111;0.6389;0.6806;0.7083;0.7361;0.7639;0.7778;0.7917;0.8056;0.8194;0.875;0.9306;0.9444;0.9583;0.9861;1" fill="remove" repeatCount="indefinite"/>
    <animate attributeName="opacity" begin="0s" dur="2.4s" calcMode="linear" values="0;0.9;1;1;0.9;0" keyTimes="0;0.0556;0.0694;0.9306;0.9444;1" fill="remove" repeatCount="indefinite"/>
    <path id="s-character-quadruped-horse-leghf1-shape" d="M 5.5 28 L 4.76 30.75 L 2.75 32.76 L 0 33.5 L -2.75 32.76 L -4.76 30.75 L -5.5 28 L -5.5 0 L -4.76 -2.75 L -2.75 -4.76 L -0 -5.5 L 2.75 -4.76 L 4.76 -2.75 L 5.5 -0 Z"/>
  </g>
  <g id="s-character-quadruped-horse-leghf2" fill="#7a4a2a" opacity="0" transform="translate(14.5 121) rotate(13.6)">
    <animateTransform attributeName="transform" type="translate" begin="0s" dur="2.4s" calcMode="linear" values="14.5 0;18.4 0;19.7 0;17.2 0;18.1 0;23 0;26 0;35 0;46 0;59 0;80 0;83 0;80 0;78 0;77 0;78 0;83 0;87 0;89 0;98 0;105 0;107 0;104 0;105 0;110 0;113 0;122 0;127 0;139 0;167 0;170 0;167 0;165 0;164 0;165 0;170 0;174 0;176 0;178 0;185 0;188 0" keyTimes="0;0.0139;0.0278;0.0556;0.0694;0.0972;0.1111;0.1389;0.1667;0.1944;0.2361;0.2639;0.2778;0.2917;0.3056;0.3194;0.375;0.4306;0.4444;0.4861;0.5139;0.5278;0.5556;0.5694;0.5972;0.6111;0.6389;0.6528;0.6806;0.7361;0.7639;0.7778;0.7917;0.8056;0.8194;0.875;0.9306;0.9444;0.9583;0.9861;1" fill="remove" repeatCount="indefinite"/>
    <animateTransform attributeName="transform" type="translate" additive="sum" begin="0s" dur="2.4s" calcMode="linear" values="0 121;0 122;0 122;0 116;0 115;0 115;0 116;0 125;0 125;0 125;0 121;0 122;0 124;0 125;0 122;0 120;0 120;0 122;0 122;0 116;0 115;0 115;0 116;0 125;0 125;0 125;0 121;0 122;0 124;0 125;0 122;0 120;0 120;0 121" keyTimes="0;0.0139;0.0278;0.0694;0.0972;0.1111;0.125;0.1806;0.1944;0.2083;0.2361;0.2639;0.2778;0.3056;0.375;0.4583;0.4861;0.5139;0.5278;0.5694;0.5972;0.6111;0.625;0.6806;0.6944;0.7083;0.7361;0.7639;0.7778;0.8056;0.875;0.9583;0.9861;1" fill="remove" repeatCount="indefinite"/>
    <animateTransform attributeName="transform" type="rotate" additive="sum" begin="0s" dur="2.4s" calcMode="linear" values="13.6;21;24;19.2;10.4;-3.3;-19.3;-35;-46;-49;-49;-44;-37;-27;-23;-30;-35;-34;-22;-14.8;-11.3;-0.2;21;24;19.2;10.4;-3.3;-19.3;-35;-46;-49;-49;-44;-37;-27;-23;-30;-35;-34;-22;-14.8;-6;6;13.6" keyTimes="0;0.0139;0.0278;0.0417;0.0556;0.0833;0.1111;0.1389;0.1667;0.1806;0.1944;0.2083;0.2222;0.2361;0.2639;0.2778;0.3056;0.3194;0.375;0.4306;0.4444;0.4722;0.5139;0.5278;0.5417;0.5556;0.5833;0.6111;0.6389;0.6667;0.6806;0.6944;0.7083;0.7222;0.7361;0.7639;0.7778;0.8056;0.8194;0.875;0.9306;0.9583;0.9861;1" fill="remove" repeatCount="indefinite"/>
    <animate attributeName="opacity" begin="0s" dur="2.4s" calcMode="linear" values="0;0.9;1;1;0.9;0" keyTimes="0;0.0556;0.0694;0.9306;0.9444;1" fill="remove" repeatCount="indefinite"/>
    <path id="s-character-quadruped-horse-leghf2-shape" d="M 3.5 30 L 3.03 31.75 L 1.75 33.03 L 0 33.5 L -1.75 33.03 L -3.03 31.75 L -3.5 30 L -3.5 0 L -3.03 -1.75 L -1.75 -3.03 L -0 -3.5 L 1.75 -3.03 L 3.03 -1.75 L 3.5 -0 Z"/>
  </g>
</svg>
